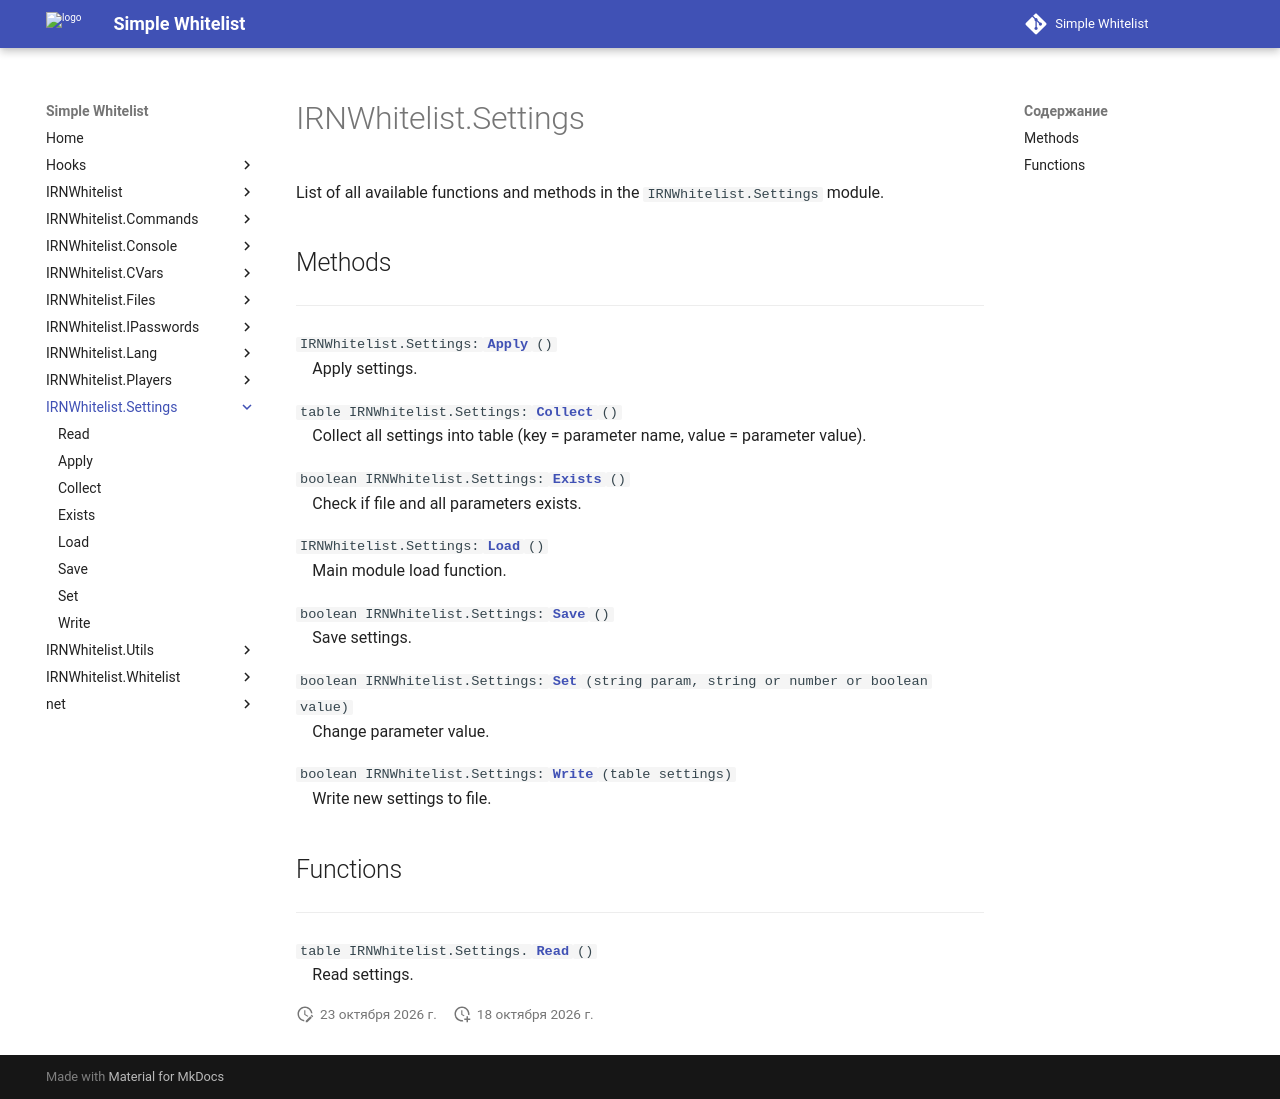

repository: Enalian/simple_whitelist · page: IRNWhitelist_Settings/index.html · generator: mkdocs

---
title: IRNWhitelist.Settings
---

List of all available functions and methods in the `IRNWhitelist.Settings` module.

## Methods
---

`IRNWhitelist.Settings:`[**`Apply`**](Apply.md)`()`  
&emsp;Apply settings.

`table IRNWhitelist.Settings:`[**`Collect`**](Collect.md)`()`  
&emsp;Collect all settings into table (key = parameter name, value = parameter value).

`boolean IRNWhitelist.Settings:`[**`Exists`**](Exists.md)`()`  
&emsp;Check if file and all parameters exists.

`IRNWhitelist.Settings:`[**`Load`**](Load.md)`()`  
&emsp;Main module load function.

`boolean IRNWhitelist.Settings:`[**`Save`**](Save.md)`()`  
&emsp;Save settings.

`boolean IRNWhitelist.Settings:`[**`Set`**](Set.md)`(string param, string or number or boolean value)`  
&emsp;Change parameter value.

`boolean IRNWhitelist.Settings:`[**`Write`**](Write.md)`(table settings)`  
&emsp;Write new settings to file.

## Functions
---

`table IRNWhitelist.Settings.`[**`Read`**](Read.md)`()`  
&emsp;Read settings.
